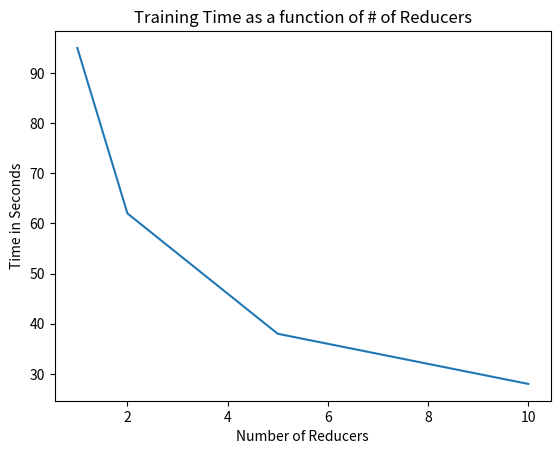

Write the Python code that produced this figure.
import matplotlib.pyplot as plt
def draw(x, y):
    fig = plt.figure()
    ax = fig.add_subplot(1, 1, 1)
    ax.plot(x, y)
    ax.set_xlabel('Number of Reducers')
    ax.set_ylabel('Time in Seconds')
    ax.set_title('Training Time as a function of # of Reducers')
    plt.show()

X = [1, 2, 5, 8, 10]
Y = [95, 62, 38, 32, 28]
draw(X, Y)
